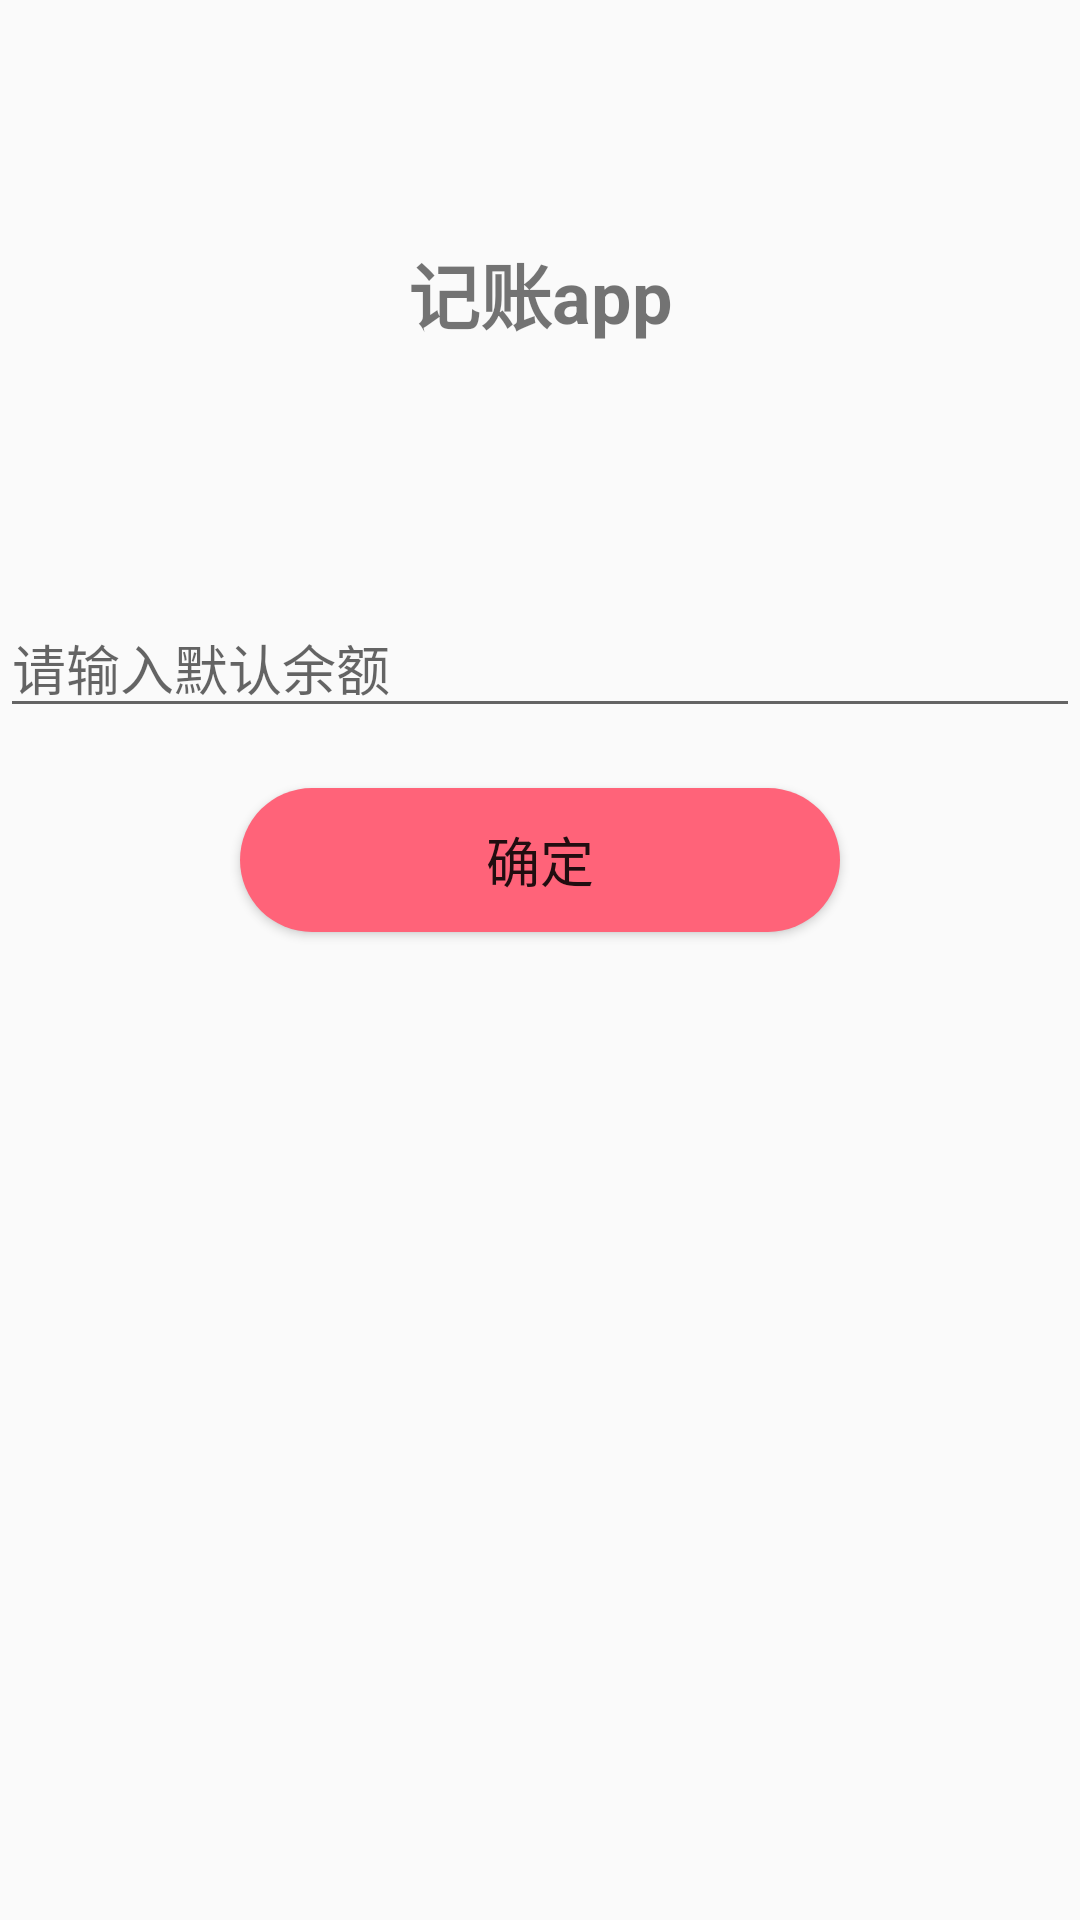

Here is an Android app screen rendered from its layout file. Give the layout XML and the strings, colors and styles it references.
<!-- AndroidManifest.xml: application theme AppTheme -->
<!-- res/layout/activity_first_setting.xml -->
<?xml version="1.0" encoding="utf-8"?>
<LinearLayout xmlns:android="http://schemas.android.com/apk/res/android"
    xmlns:app="http://schemas.android.com/apk/res-auto"
    xmlns:tools="http://schemas.android.com/tools"
    android:layout_width="match_parent"
    android:layout_height="match_parent"
    android:orientation="vertical"
    tools:context=".Activity.FirstActivity">

    <TextView
        android:id="@+id/textView"
        android:layout_width="match_parent"
        android:layout_height="wrap_content"
        android:layout_marginTop="80dp"
        android:gravity="center"
        android:text="记账app"
        android:textSize="24sp"
        android:textStyle="bold" />

    <TextView
        android:id="@+id/txtFirstShow"
        android:layout_width="match_parent"
        android:layout_height="wrap_content"
        android:layout_marginTop="50dp"
        android:textSize="18sp" />

    <EditText
        android:id="@+id/DefaultBalance"
        android:layout_width="match_parent"
        android:layout_height="wrap_content"
        android:layout_marginTop="10dp"
        android:hint="请输入默认余额"
        android:inputType="none" />

    <Button
        android:id="@+id/btnFirst"
        android:layout_width="200dp"
        android:layout_height="wrap_content"
        android:layout_gravity="center_horizontal"
        android:background="@drawable/background_button"
        android:layout_marginTop="20dp"
        android:text="确定"
        android:textSize="18sp" />

</LinearLayout>
<!-- resources referenced by this layout -->
<resources>
  <!-- drawable background_button (drawable) -->
  <?xml version="1.0" encoding="utf-8"?>
  <shape xmlns:android="http://schemas.android.com/apk/res/android">
  
  <solid android:color="@color/colorAccent"/>
  <corners
      android:bottomLeftRadius="50dp"
      android:bottomRightRadius="50dp"
      android:topLeftRadius="50dp"
      android:topRightRadius="50dp"
      />
  </shape>
  <style name="AppTheme" parent="Theme.AppCompat.Light.DarkActionBar">
          
  
  
  
  
  
  
  
  
  
  
  
  
          <item name="colorPrimary">@color/colorPrimary</item>
          <item name="colorPrimaryDark">@color/colorPrimaryDark</item>
          <item name="colorAccent">@color/colorAccent</item>
  
  
  
      </style>
  <color name="colorAccent">#ff6379</color>
  <color name="colorPrimary">#FF9FAC</color>
  <color name="colorPrimaryDark">#FF7898</color>
</resources>
